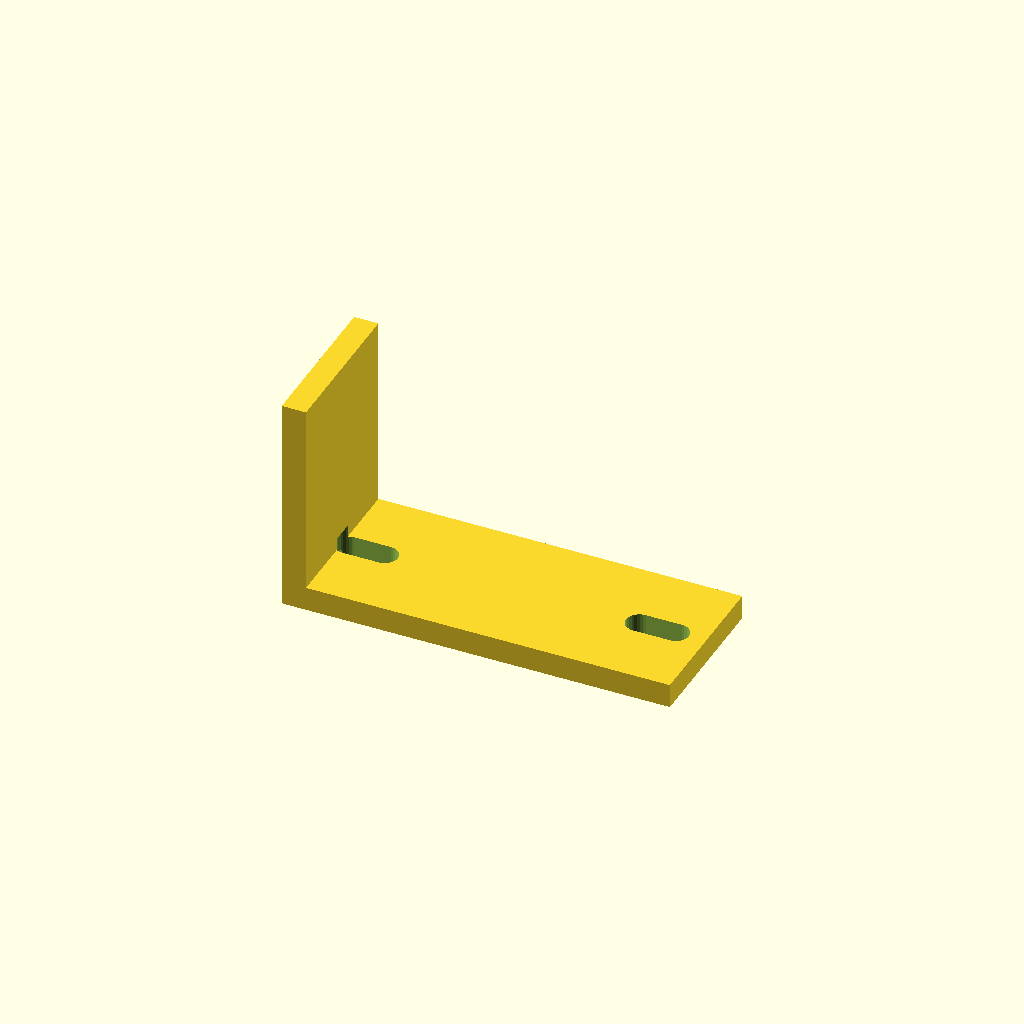
Cell 1 — every parameter at its default value.
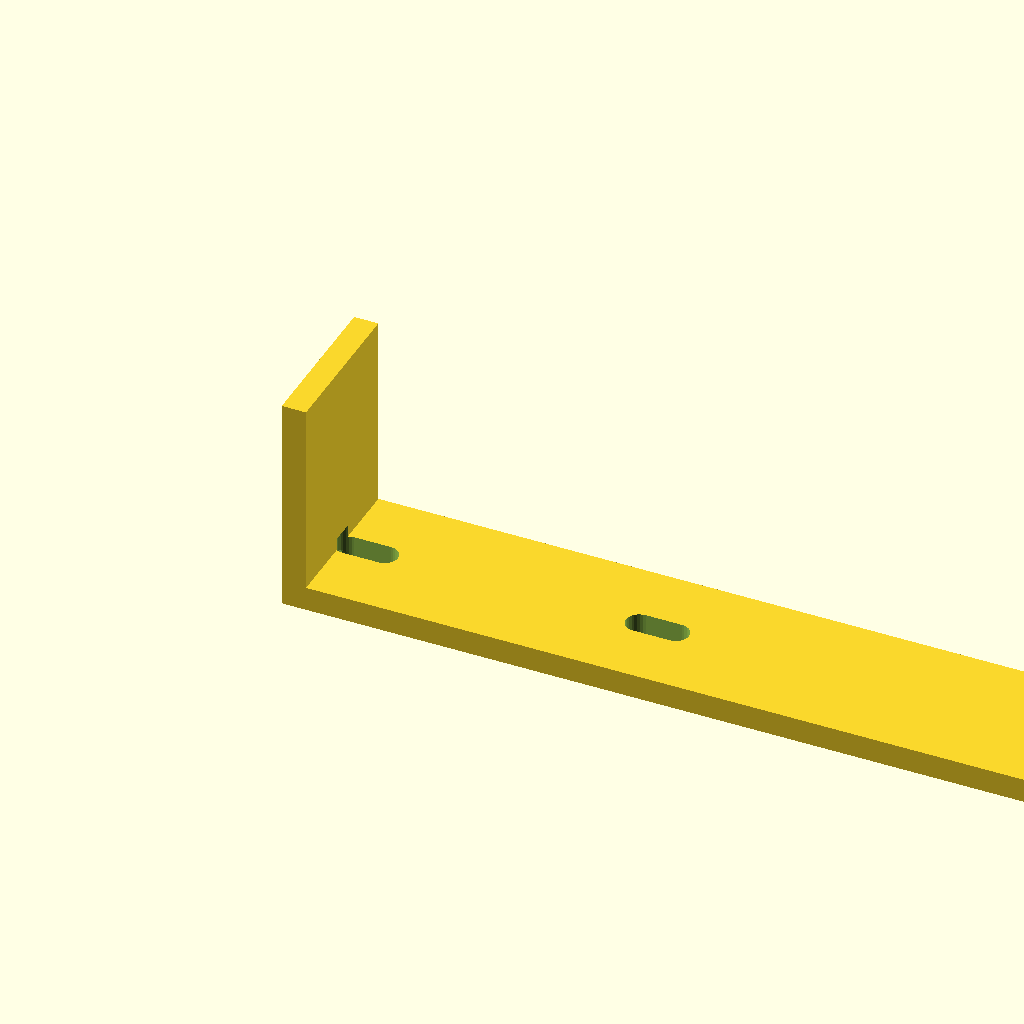
Cell 2: the same model with leg_a = 160.
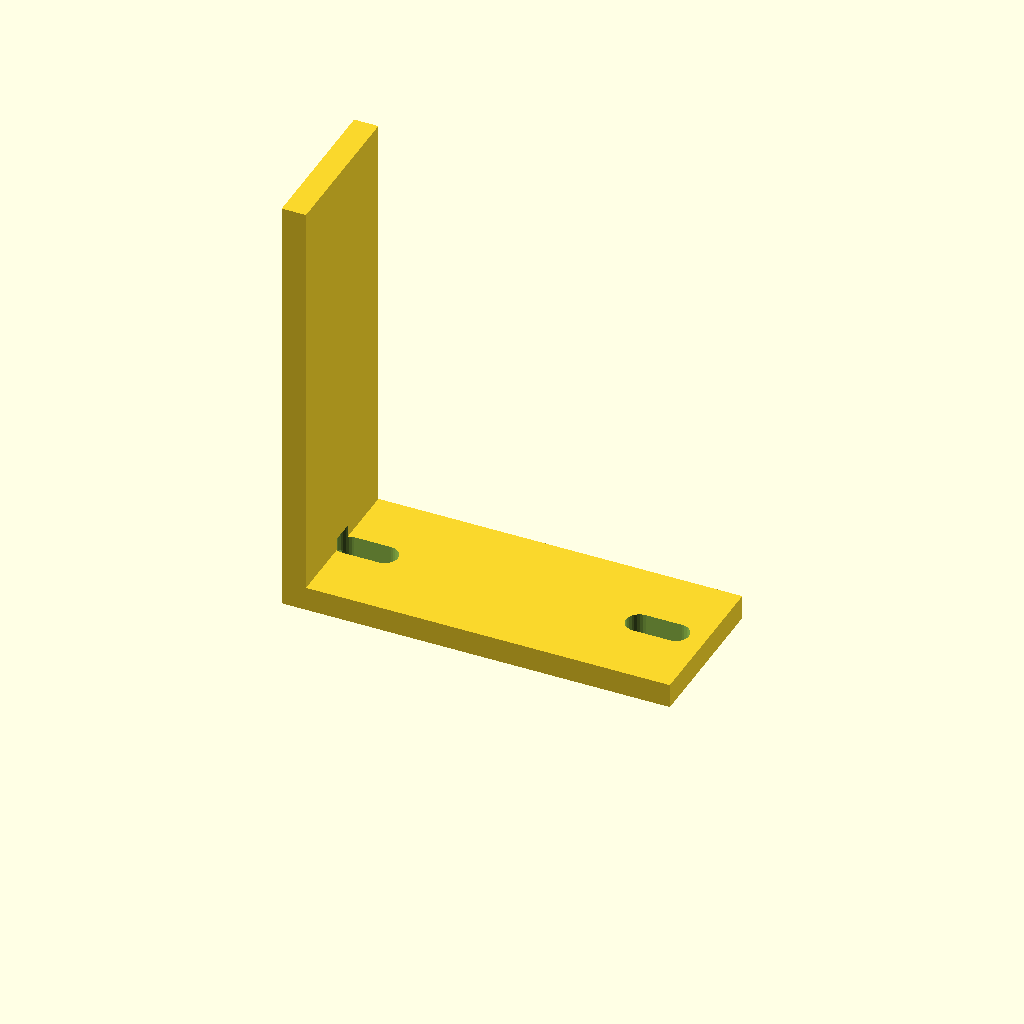
Cell 3: the same model with leg_b = 90.
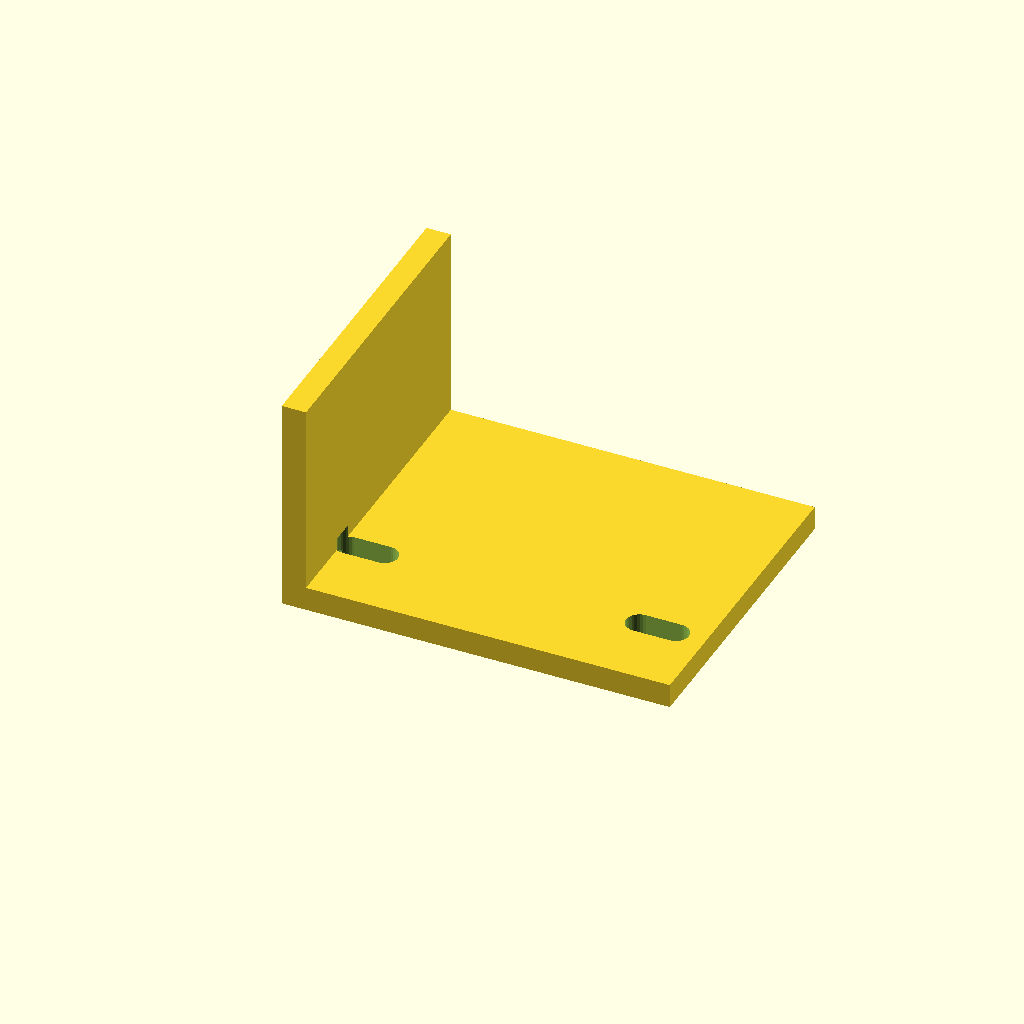
Cell 4 — depth set to 64, the other parameters unchanged.
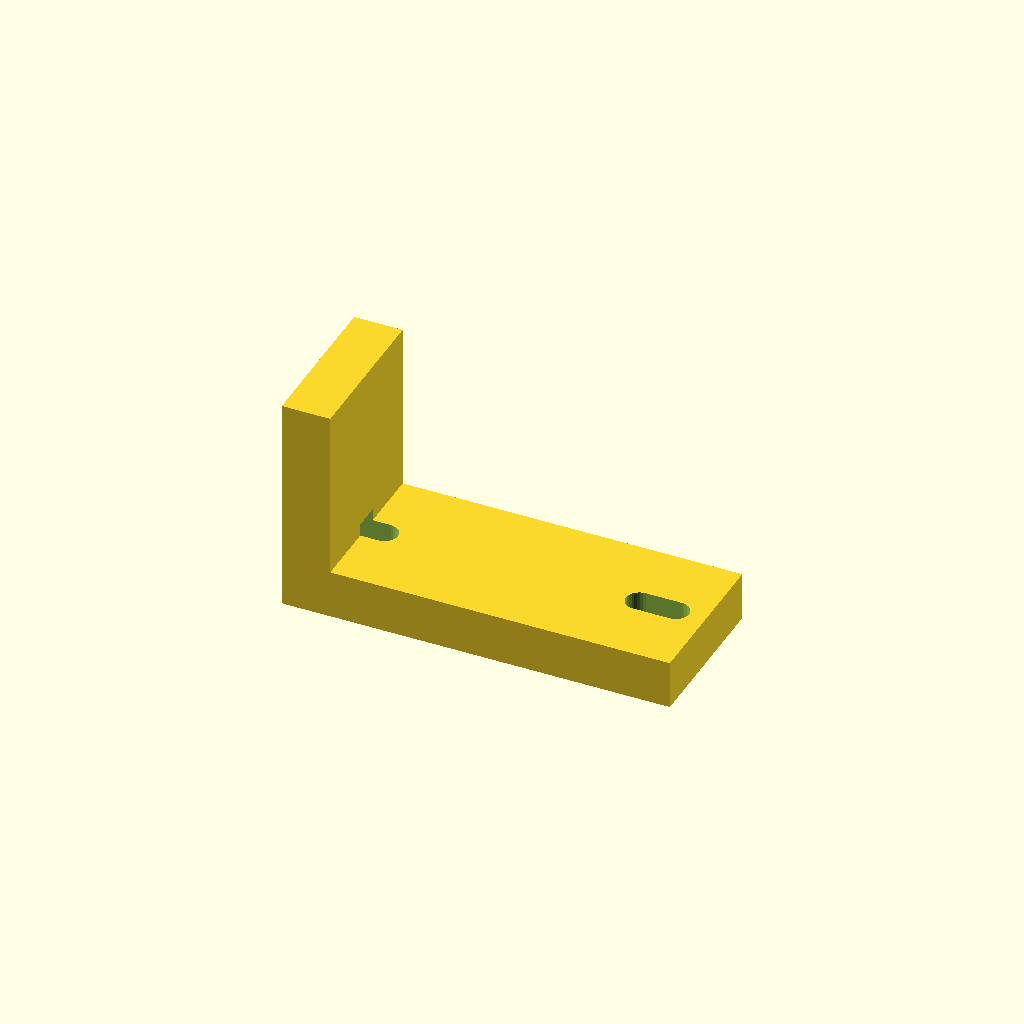
Cell 5: the same model with thick = 10.
All cells are drawn from one camera (rotation 55°, 0°, 25°, orthographic, colour scheme Cornfield), so only the parameter changes between them.
OpenSCAD source file optional_data/data/gen2/lbrackets/part_0020.scad:
$fn = 32;

// ----------------------------------------------------------------------
// L-bracket: 80 x 32 x 45 mm
// ----------------------------------------------------------------------

// --- parameters (mm) ---
leg_a = 80;               // horizontal leg, X
leg_b = 45;               // vertical leg, Z
depth = 32;               // bracket depth, Y
thick = 5;                // plate thickness
hole_d = 4.5;             // clearance for M4
slot_w = 5.5;             // euro screw slot width
slot_l = 13;              // euro screw slot length

module hole_z(px, py) {
  translate([px, py, -2.5]) cylinder(h = thick + 5, d = hole_d);
}
module hole_x(pz, py) {
  translate([-2.5, py, pz]) rotate([0, 90, 0]) cylinder(h = thick + 5, d = hole_d);
}
module euro_slot_z(px, py) {
  hull() {
    translate([px - (slot_l - slot_w) / 2, py, -2.5]) cylinder(h = thick + 5, d = slot_w);
    translate([px + (slot_l - slot_w) / 2, py, -2.5]) cylinder(h = thick + 5, d = slot_w);
  }
}
module euro_slot_x(pz, py) {
  translate([-2.5, 0, 0]) rotate([0, 90, 0]) hull() {
    translate([0, py, pz - (slot_l - slot_w) / 2]) cylinder(h = thick + 5, d = slot_w);
    translate([0, py, pz + (slot_l - slot_w) / 2]) cylinder(h = thick + 5, d = slot_w);
  }
}

difference() {
  union() {
    /* horizontal leg */
    cube([leg_a, depth, thick]);
    /* vertical leg, overlapping the corner block */
    cube([thick, depth, leg_b]);
  }
  euro_slot_z(10, 16);
  euro_slot_x(10, 16);
  euro_slot_z(70, 16);
}
Parameter table extracted from the source (name, type, default, range or options):
leg_a: number, default 80
leg_b: number, default 45
depth: number, default 32
thick: number, default 5
hole_d: number, default 4.5
slot_w: number, default 5.5
slot_l: number, default 13
